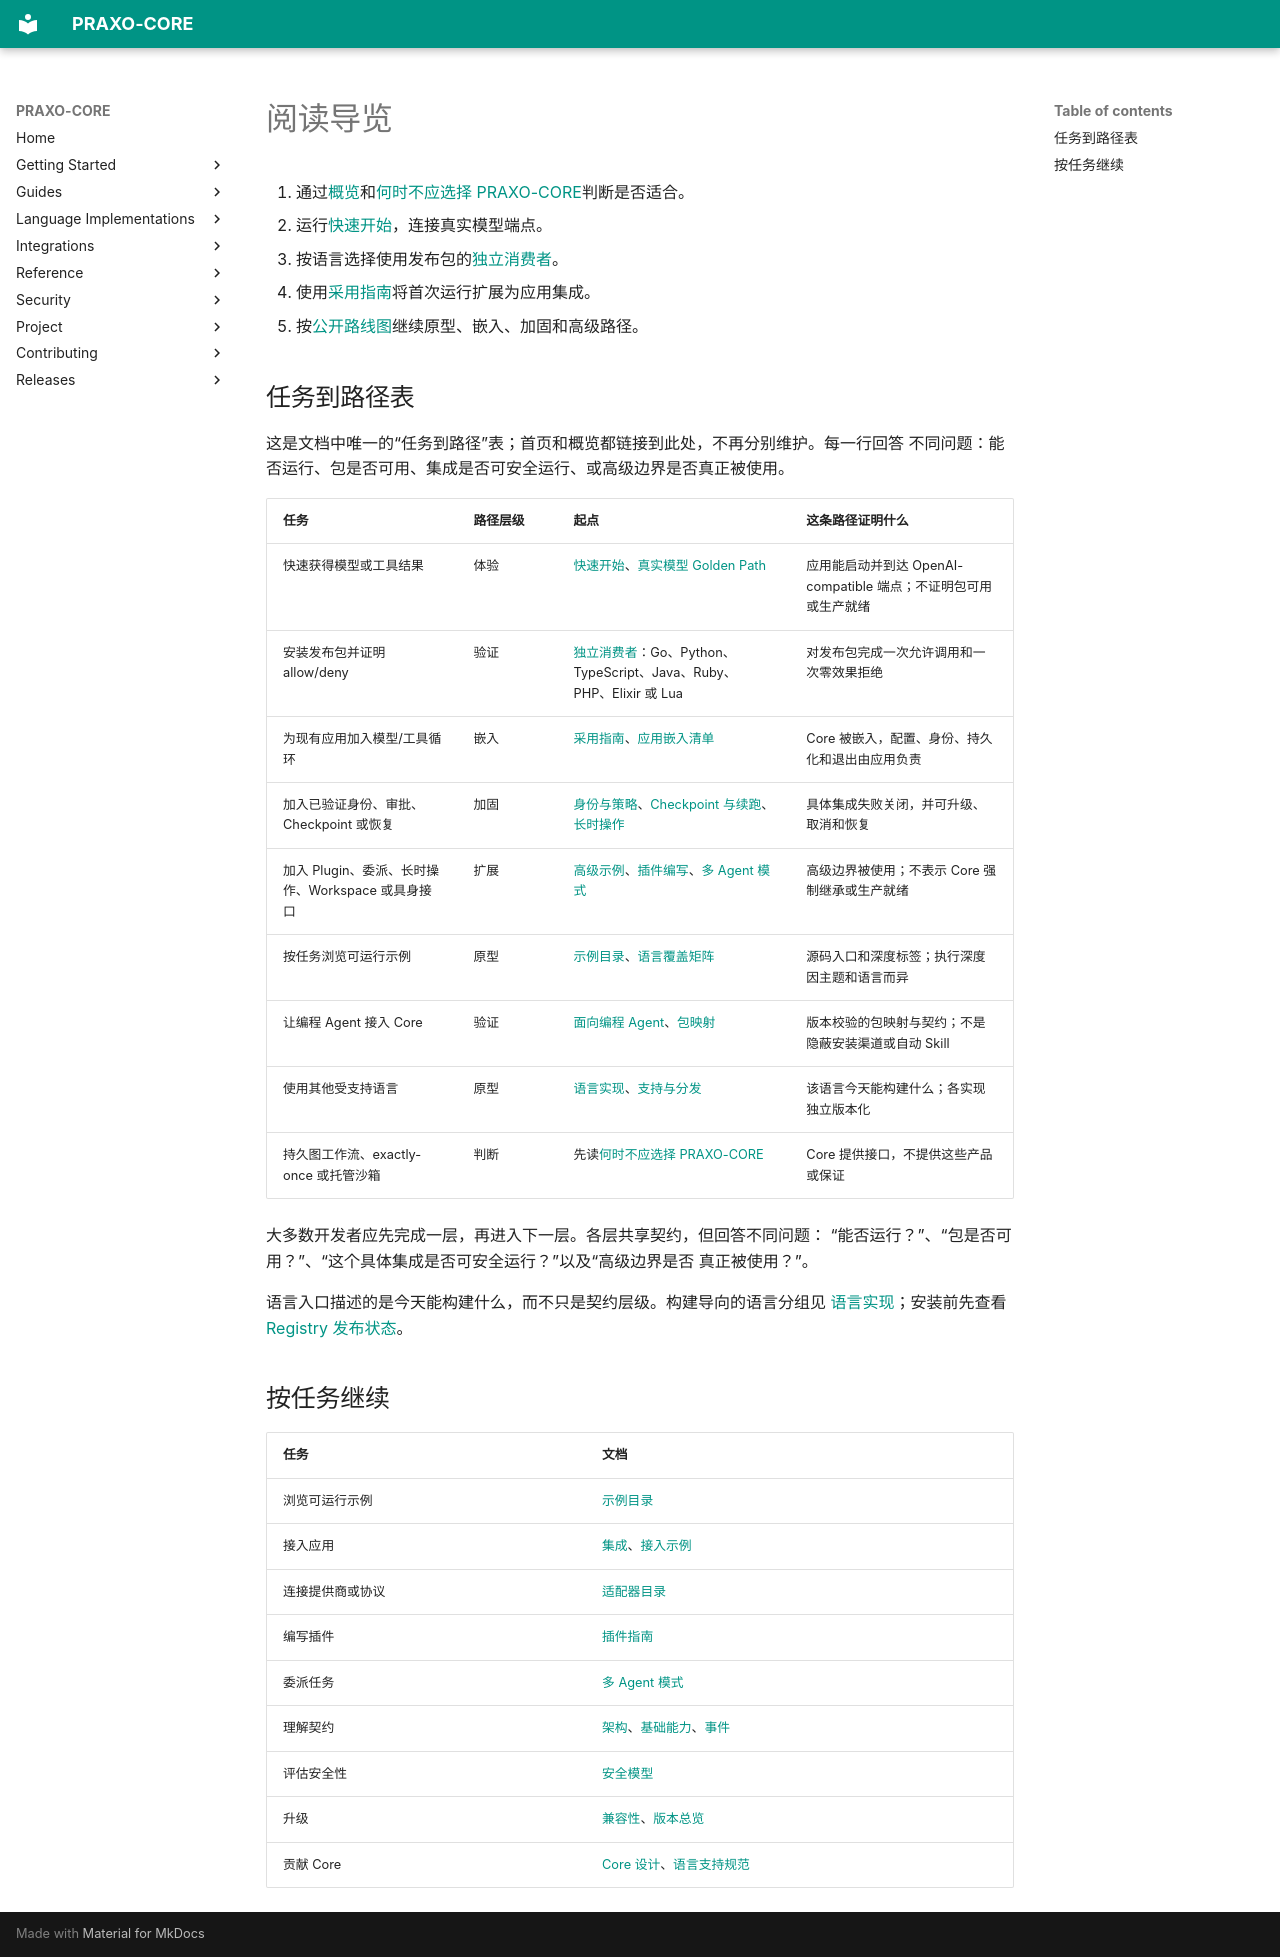

repository: axisvela/praxo-core · page: zh-CN/getting-started/index.html · generator: mkdocs

# 阅读导览

1. 通过[概览](overview.md)和[何时不应选择 PRAXO-CORE](when-not-to-use.md)判断是否适合。
2. 运行[快速开始](quickstart.md)，连接真实模型端点。
3. 按语言选择使用发布包的[独立消费者](consumer-go.md)。
4. 使用[采用指南](adoption.md)将首次运行扩展为应用集成。
5. 按[公开路线图](../project/planning/roadmap.md)继续原型、嵌入、加固和高级路径。

## 任务到路径表

这是文档中唯一的“任务到路径”表；首页和概览都链接到此处，不再分别维护。每一行回答
不同问题：能否运行、包是否可用、集成是否可安全运行、或高级边界是否真正被使用。

| 任务 | 路径层级 | 起点 | 这条路径证明什么 |
| --- | --- | --- | --- |
| 快速获得模型或工具结果 | 体验 | [快速开始](quickstart.md)、[真实模型 Golden Path](live-model-golden-path.md) | 应用能启动并到达 OpenAI-compatible 端点；不证明包可用或生产就绪 |
| 安装发布包并证明 allow/deny | 验证 | [独立消费者](consumer-go.md)：Go、Python、TypeScript、Java、Ruby、PHP、Elixir 或 Lua | 对发布包完成一次允许调用和一次零效果拒绝 |
| 为现有应用加入模型/工具循环 | 嵌入 | [采用指南](adoption.md)、[应用嵌入清单](../guides/application-integration-checklist.md) | Core 被嵌入，配置、身份、持久化和退出由应用负责 |
| 加入已验证身份、审批、Checkpoint 或恢复 | 加固 | [身份与策略](../guides/identity-policy.md)、[Checkpoint 与续跑](../guides/checkpoint-continuation.md)、[长时操作](../guides/long-running-operations.md) | 具体集成失败关闭，并可升级、取消和恢复 |
| 加入 Plugin、委派、长时操作、Workspace 或具身接口 | 扩展 | [高级示例](../guides/advanced-examples.md)、[插件编写](../guides/plugins.md)、[多 Agent 模式](../guides/multi-agent.md) | 高级边界被使用；不表示 Core 强制继承或生产就绪 |
| 按任务浏览可运行示例 | 原型 | [示例目录](examples.md)、[语言覆盖矩阵](language-coverage.md) | 源码入口和深度标签；执行深度因主题和语言而异 |
| 让编程 Agent 接入 Core | 验证 | [面向编程 Agent](coding-agents.md)、[包映射](agent-integration.json) | 版本校验的包映射与契约；不是隐蔽安装渠道或自动 Skill |
| 使用其他受支持语言 | 原型 | [语言实现](../languages/index.md)、[支持与分发](../languages/support.md) | 该语言今天能构建什么；各实现独立版本化 |
| 持久图工作流、exactly-once 或托管沙箱 | 判断 | 先读[何时不应选择 PRAXO-CORE](when-not-to-use.md) | Core 提供接口，不提供这些产品或保证 |

大多数开发者应先完成一层，再进入下一层。各层共享契约，但回答不同问题：
“能否运行？”、“包是否可用？”、“这个具体集成是否可安全运行？”以及“高级边界是否
真正被使用？”。

语言入口描述的是今天能构建什么，而不只是契约层级。构建导向的语言分组见
[语言实现](../languages/index.md)；安装前先查看
[Registry 发布状态](../languages/registry-status.md)。

## 按任务继续

| 任务 | 文档 |
| --- | --- |
| 浏览可运行示例 | [示例目录](examples.md) |
| 接入应用 | [集成](../guides/integration.md)、[接入示例](../guides/recipes.md) |
| 连接提供商或协议 | [适配器目录](../integrations/index.md) |
| 编写插件 | [插件指南](../guides/plugins.md) |
| 委派任务 | [多 Agent 模式](../guides/multi-agent.md) |
| 理解契约 | [架构](../reference/architecture.md)、[基础能力](../reference/primitives.md)、[事件](../reference/events.md) |
| 评估安全性 | [安全模型](../security/index.md) |
| 升级 | [兼容性](../project/status/version-compatibility.md)、[版本总览](../releases/index.md) |
| 贡献 Core | [Core 设计](../contributing/core-design.md)、[语言支持规范](../contributing/language-policy.md) |
